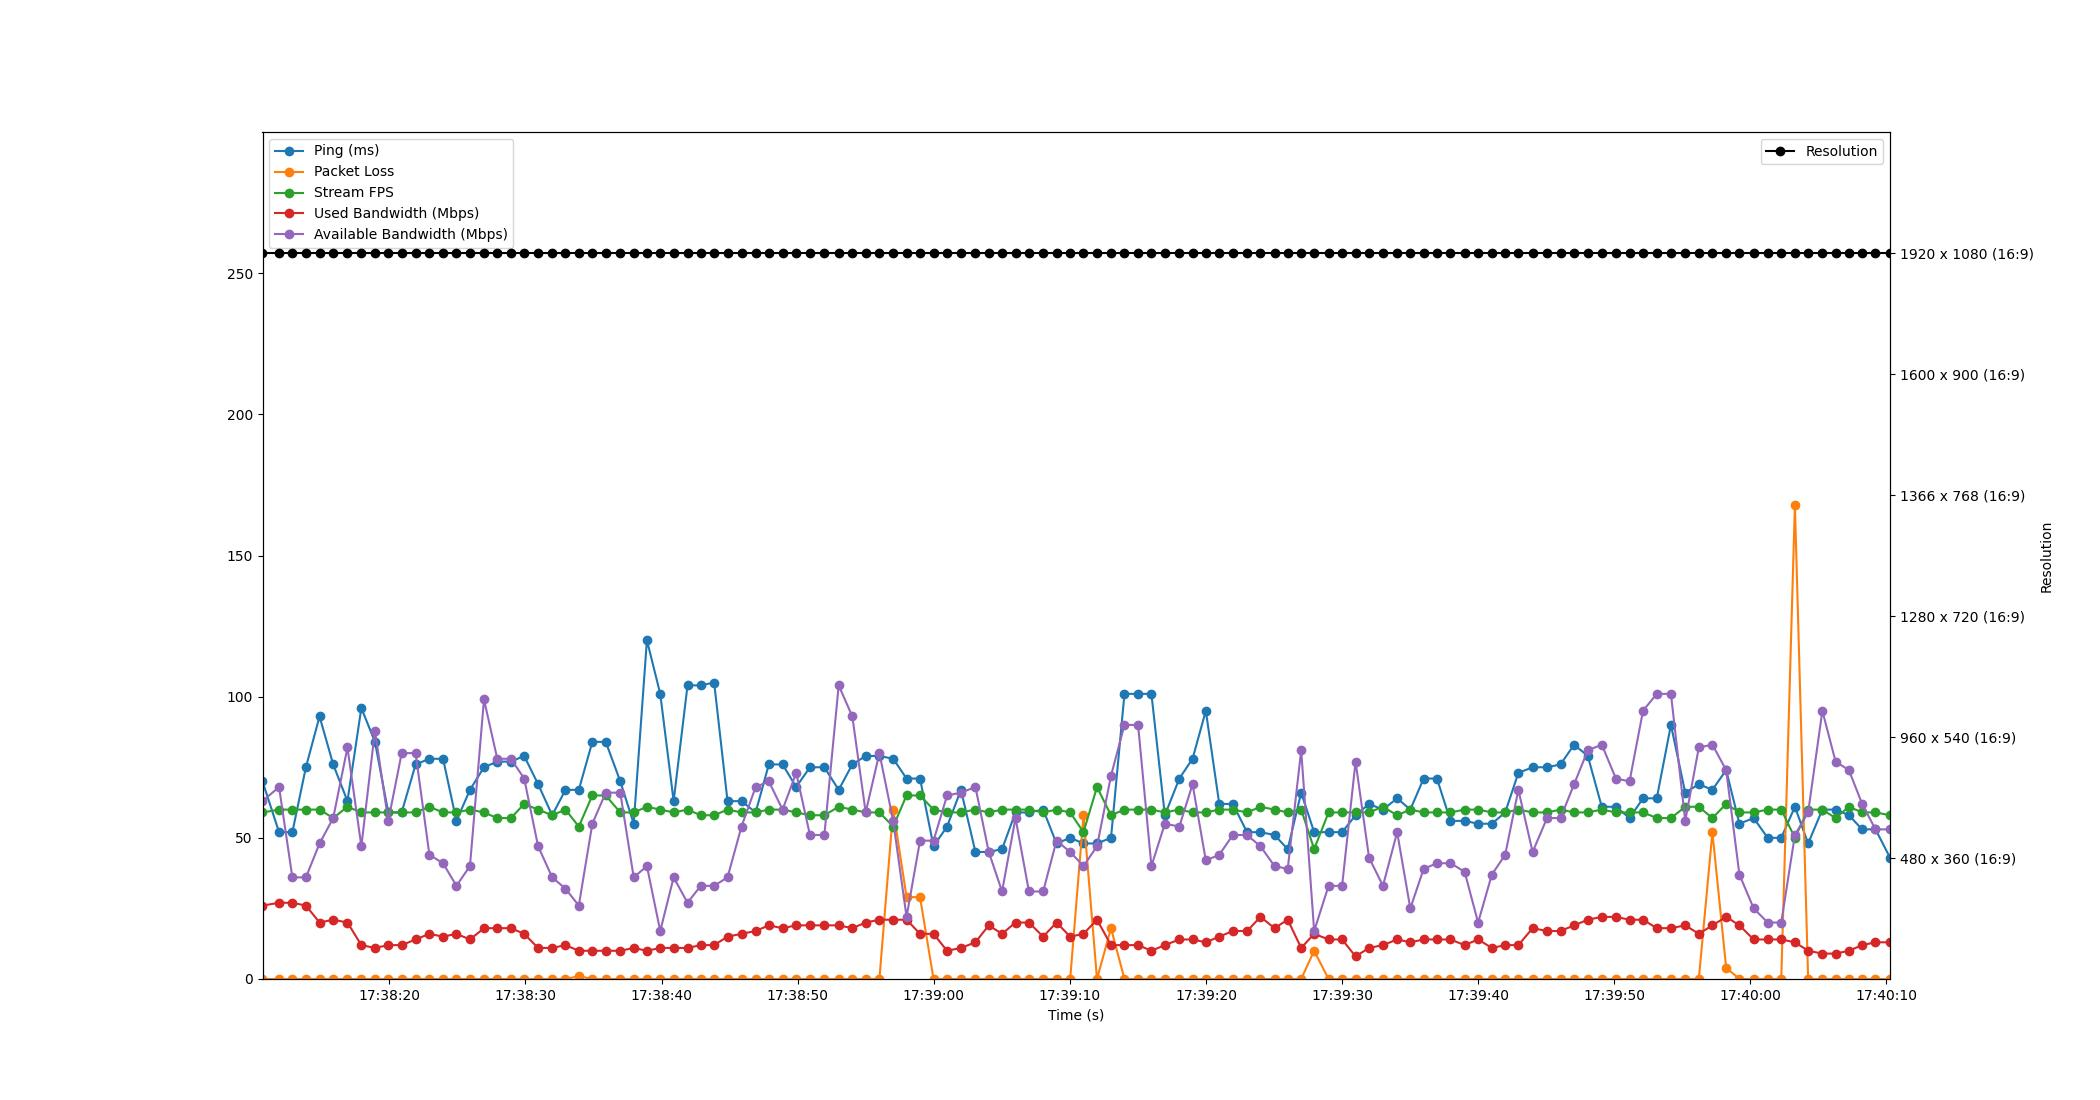

The file beside this chart, header and first rows:
Time, Timestamp, Ping, Packet Loss, Stream FPS, Used Bandwidth, Resolution, Available Bandwidth
1.1920928955078125e-06, 2023-07-10 17:38:10.675601, 70, 0, 59, 26, 1920 x 1080 (16:9), 63
1.217, 2023-07-10 17:38:11.892546, 52, 0, 60, 27, 1920 x 1080 (16:9), 68
2.194, 2023-07-10 17:38:12.869941, 52, 0, 60, 27, 1920 x 1080 (16:9), 36
3.189, 2023-07-10 17:38:13.865034, 75, 0, 60, 26, 1920 x 1080 (16:9), 36
4.192, 2023-07-10 17:38:14.867561, 93, 0, 60, 20, 1920 x 1080 (16:9), 48
5.195, 2023-07-10 17:38:15.870350, 76, 0, 57, 21, 1920 x 1080 (16:9), 57
6.242, 2023-07-10 17:38:16.917621, 63, 0, 61, 20, 1920 x 1080 (16:9), 82
7.264, 2023-07-10 17:38:17.939731, 96, 0, 59, 12, 1920 x 1080 (16:9), 47
8.262, 2023-07-10 17:38:18.937566, 84, 0, 59, 11, 1920 x 1080 (16:9), 88
9.241, 2023-07-10 17:38:19.916580, 59, 0, 59, 12, 1920 x 1080 (16:9), 56
10.23, 2023-07-10 17:38:20.902533, 59, 0, 59, 12, 1920 x 1080 (16:9), 80
11.25, 2023-07-10 17:38:21.926162, 76, 0, 59, 14, 1920 x 1080 (16:9), 80
12.26, 2023-07-10 17:38:22.938271, 78, 0, 61, 16, 1920 x 1080 (16:9), 44
13.27, 2023-07-10 17:38:23.943351, 78, 0, 59, 15, 1920 x 1080 (16:9), 41
14.25, 2023-07-10 17:38:24.925374, 56, 0, 59, 16, 1920 x 1080 (16:9), 33
15.24, 2023-07-10 17:38:25.920300, 67, 0, 60, 14, 1920 x 1080 (16:9), 40
16.27, 2023-07-10 17:38:26.949820, 75, 0, 59, 18, 1920 x 1080 (16:9), 99
17.25, 2023-07-10 17:38:27.927530, 77, 0, 57, 18, 1920 x 1080 (16:9), 78
18.25, 2023-07-10 17:38:28.928685, 77, 0, 57, 18, 1920 x 1080 (16:9), 78
19.23, 2023-07-10 17:38:29.904695, 79, 0, 62, 16, 1920 x 1080 (16:9), 71
20.25, 2023-07-10 17:38:30.926707, 69, 0, 60, 11, 1920 x 1080 (16:9), 47
21.29, 2023-07-10 17:38:31.962541, 58, 0, 58, 11, 1920 x 1080 (16:9), 36
22.26, 2023-07-10 17:38:32.936027, 67, 0, 60, 12, 1920 x 1080 (16:9), 32
23.24, 2023-07-10 17:38:33.918096, 67, 1, 54, 10, 1920 x 1080 (16:9), 26
24.24, 2023-07-10 17:38:34.912047, 84, 0, 65, 10, 1920 x 1080 (16:9), 55
25.22, 2023-07-10 17:38:35.896684, 84, 0, 65, 10, 1920 x 1080 (16:9), 66
26.29, 2023-07-10 17:38:36.964573, 70, 0, 59, 10, 1920 x 1080 (16:9), 66
27.28, 2023-07-10 17:38:37.951850, 55, 0, 59, 11, 1920 x 1080 (16:9), 36
28.25, 2023-07-10 17:38:38.922067, 120, 0, 61, 10, 1920 x 1080 (16:9), 40
29.23, 2023-07-10 17:38:39.901576, 101, 0, 60, 11, 1920 x 1080 (16:9), 17
30.21, 2023-07-10 17:38:40.885620, 63, 0, 59, 11, 1920 x 1080 (16:9), 36
31.23, 2023-07-10 17:38:41.906542, 104, 0, 60, 11, 1920 x 1080 (16:9), 27
32.2, 2023-07-10 17:38:42.872592, 104, 0, 58, 12, 1920 x 1080 (16:9), 33
33.19, 2023-07-10 17:38:43.862488, 105, 0, 58, 12, 1920 x 1080 (16:9), 33
34.17, 2023-07-10 17:38:44.846086, 63, 0, 60, 15, 1920 x 1080 (16:9), 36
35.2, 2023-07-10 17:38:45.873520, 63, 0, 59, 16, 1920 x 1080 (16:9), 54
36.23, 2023-07-10 17:38:46.910535, 59, 0, 59, 17, 1920 x 1080 (16:9), 68
37.21, 2023-07-10 17:38:47.880751, 76, 0, 60, 19, 1920 x 1080 (16:9), 70
38.22, 2023-07-10 17:38:48.891919, 76, 0, 60, 18, 1920 x 1080 (16:9), 60
39.21, 2023-07-10 17:38:49.890479, 68, 0, 59, 19, 1920 x 1080 (16:9), 73
40.23, 2023-07-10 17:38:50.902531, 75, 0, 58, 19, 1920 x 1080 (16:9), 51
41.29, 2023-07-10 17:38:51.960758, 75, 0, 58, 19, 1920 x 1080 (16:9), 51
42.34, 2023-07-10 17:38:53.013635, 67, 0, 61, 19, 1920 x 1080 (16:9), 104
43.34, 2023-07-10 17:38:54.016471, 76, 0, 60, 18, 1920 x 1080 (16:9), 93
44.32, 2023-07-10 17:38:54.997441, 79, 0, 59, 20, 1920 x 1080 (16:9), 59
45.33, 2023-07-10 17:38:56.006234, 79, 0, 59, 21, 1920 x 1080 (16:9), 80
46.34, 2023-07-10 17:38:57.018486, 78, 60, 54, 21, 1920 x 1080 (16:9), 56
47.33, 2023-07-10 17:38:58.001254, 71, 29, 65, 21, 1920 x 1080 (16:9), 22
48.31, 2023-07-10 17:38:58.990496, 71, 29, 65, 16, 1920 x 1080 (16:9), 49
49.31, 2023-07-10 17:38:59.982527, 47, 0, 60, 16, 1920 x 1080 (16:9), 49
50.3, 2023-07-10 17:39:00.977649, 54, 0, 59, 10, 1920 x 1080 (16:9), 65
51.32, 2023-07-10 17:39:01.996875, 67, 0, 59, 11, 1920 x 1080 (16:9), 66
52.39, 2023-07-10 17:39:03.060955, 45, 0, 60, 13, 1920 x 1080 (16:9), 68
53.37, 2023-07-10 17:39:04.041519, 45, 0, 59, 19, 1920 x 1080 (16:9), 45
54.34, 2023-07-10 17:39:05.017665, 46, 0, 60, 16, 1920 x 1080 (16:9), 31
55.33, 2023-07-10 17:39:06.006277, 59, 0, 60, 20, 1920 x 1080 (16:9), 57
56.32, 2023-07-10 17:39:06.993224, 59, 0, 60, 20, 1920 x 1080 (16:9), 31
57.36, 2023-07-10 17:39:08.038528, 60, 0, 59, 15, 1920 x 1080 (16:9), 31
58.34, 2023-07-10 17:39:09.019544, 48, 0, 60, 20, 1920 x 1080 (16:9), 49
59.35, 2023-07-10 17:39:10.022535, 50, 0, 59, 15, 1920 x 1080 (16:9), 45
... 60 more rows
